Run: headless pygame with SDL's dummy video driver; simulated clock (each Clock.tick advances the game by its frame time, no real sleeping); random seed 0; keys injected as events and as key.get_pressed() state; no mouse input.
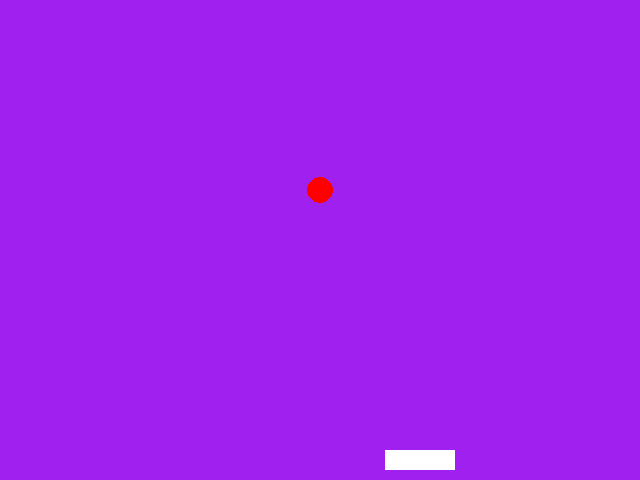
Frame 1 of 4 · flips 1–60 · no input
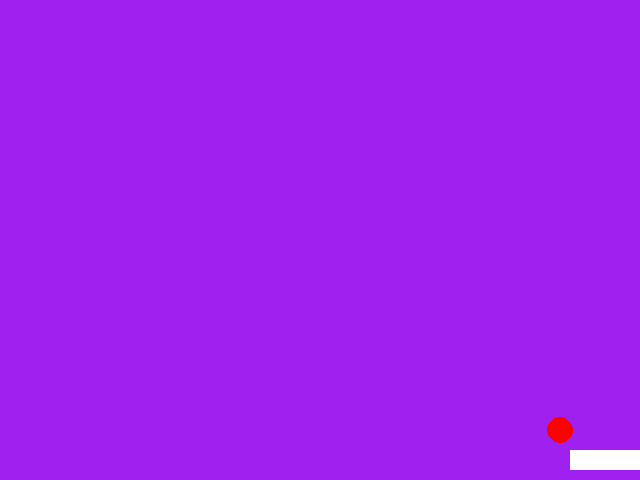
Frame 2 of 4 · flips 61–180 · tapped SPACE, RETURN · held RIGHT (→), D
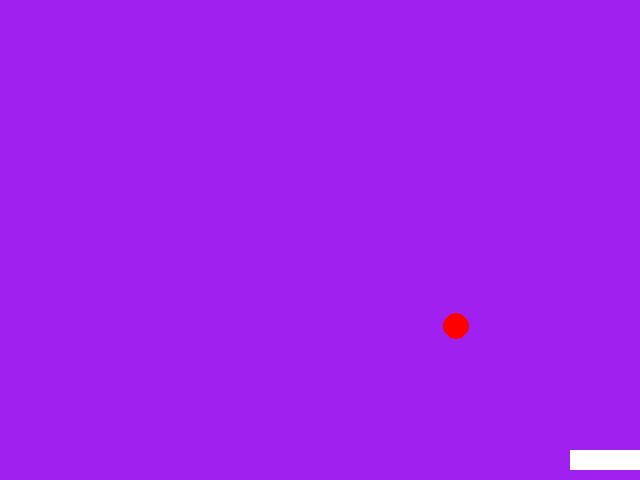
Frame 3 of 4 · flips 181–300 · held DOWN (↓), S
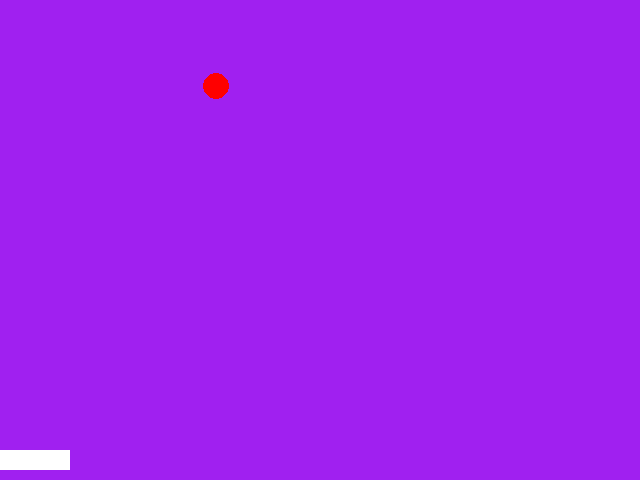
Frame 4 of 4 · flips 301–420 · held LEFT (←), A, UP (↑), W

The pygame program that drew these frames:

"""
Chapter_30 is about working on pygame the ball bouncing game
Created on: 2/16/24
Modified on:3/17/24 by Trinish Jha
Modified on: 3/15/24 by Rahul Tevatia
"""
import pygame

# Initialize pygame
pygame.init()
# Screen setup
width = 640
length = 480
screen = pygame.display.set_mode((width, length))
clock = pygame.time.Clock()
dt = 0

# Settings for bar
bar_width = 70
bar_length = 20
bar_x = 385
bar_y = 450
bar_speed = 5

# Settings for ball
ball_radius = 13
ball_pos_x = 200
ball_pos_y = 70
ball_speed_y = 2
ball_speed_x = 2

running = True
while running:
    # poll for events
    # pygame.QUIT event means the user clicked X to close your window
    for event in pygame.event.get():
        if event.type == pygame.QUIT:
            running = False

    # fill the screen with a color to wipe away anything from last frame
    screen.fill("purple")

    keys = pygame.key.get_pressed()
    if keys[pygame.K_LEFT] and bar_x > 0:
        bar_x -= bar_speed
    if keys[pygame.K_RIGHT] and bar_x < width - bar_width:
        bar_x += bar_speed


    # Update ball's position
    ball_pos_x += ball_speed_x
    ball_pos_y += ball_speed_y

    # Bounce off left and right walls
    if ball_pos_x - ball_radius <= 0 or ball_pos_x + ball_radius >= width:
        ball_speed_x = -ball_speed_x

    # Bounce off the bar
    if ball_pos_y + ball_radius >= bar_y and bar_x <= ball_pos_x <= bar_x + bar_width:
        ball_speed_y = -ball_speed_y  # Reverse the vertical direction

    # Bounce off the top window edge
    if ball_pos_y - ball_radius <= 0:
        ball_speed_y = -ball_speed_y  # Reverse the vertical direction

    # Ball disappears when it moves beyond the bottom of the window
    if ball_pos_y - ball_radius > length:
        ball_pos_x, ball_pos_y = -30, -30  # Move the ball off-screen

    # Draw the basket
    pygame.draw.rect(screen, (255, 255, 255), [bar_x, bar_y, bar_width, bar_length])

    # Draw the ball
    pygame.draw.circle(screen, "red", (ball_pos_x, ball_pos_y), ball_radius)

    # flip() the display to put your work on screen
    pygame.display.flip()

    dt = clock.tick(60) / 1000

pygame.quit()
